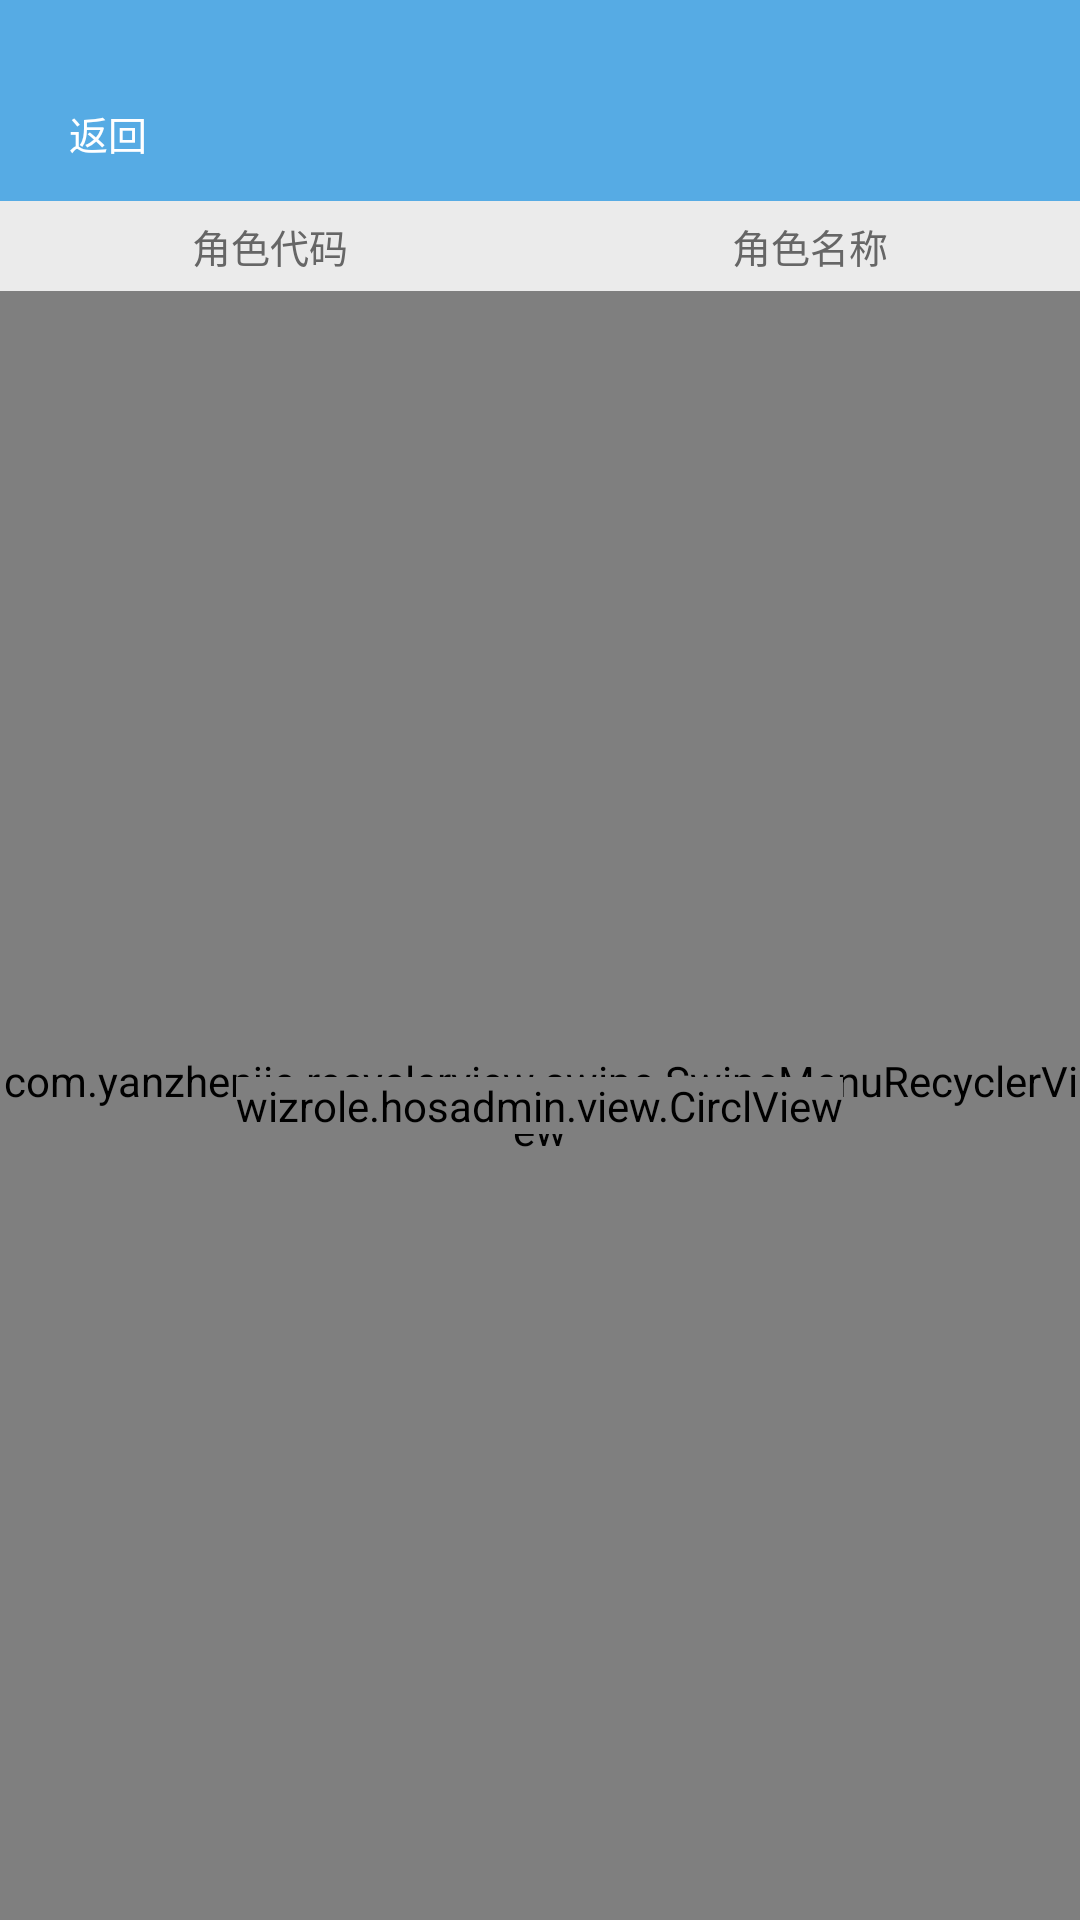

Android layout source for this screen:
<!-- AndroidManifest.xml: application theme Theme.AppCompat.Light.NoActionBar -->
<!-- res/layout/activity_rolelist.xml -->
<?xml version="1.0" encoding="utf-8"?>
<LinearLayout
    xmlns:app="http://schemas.android.com/apk/res-auto"
    xmlns:android="http://schemas.android.com/apk/res/android"
    android:orientation="vertical"
    android:background="@color/white"
    android:layout_width="match_parent"
    android:layout_height="match_parent">
    <View
        android:layout_width="match_parent"
        android:layout_height="22dp"
        android:background="@color/bule"
        />
    <include
        layout="@layout/title_back"
        />
    <LinearLayout
        android:layout_width="match_parent"
        android:layout_height="30dp"
        android:background="@color/danhui"
        android:orientation="horizontal">
        <TextView
            android:layout_width="match_parent"
            android:layout_height="match_parent"
            android:layout_weight="1"
            android:textColor="@color/text_fz"
            android:textSize="@dimen/text_cs"
            android:gravity="center"
            android:text="角色代码"
            />
        <TextView
            android:layout_width="match_parent"
            android:layout_height="match_parent"
            android:layout_weight="1"
            android:textColor="@color/text_fz"
            android:textSize="@dimen/text_cs"
            android:gravity="center"
            android:text="角色名称"
            />
    </LinearLayout>

    <RelativeLayout
        android:layout_width="match_parent"
        android:layout_height="match_parent">
        <com.yanzhenjie.recyclerview.swipe.SwipeMenuRecyclerView
            android:id="@+id/list_role"
            android:layout_width="match_parent"
            android:layout_height="match_parent"
            android:background="@color/white"
            app:layout_behavior="@string/appbar_scrolling_view_behavior"/>
        <LinearLayout
            android:id="@+id/lin_wifi_err"
            android:layout_width="match_parent"
            android:layout_height="wrap_content"
            android:orientation="vertical"
            android:layout_gravity="center"
            android:background="@color/white"
            android:visibility="invisible"
            android:layout_centerVertical="true">
            <ImageView
                android:id="@+id/img_net_err"
                android:layout_width="300px"
                android:layout_height="300px"
                android:layout_gravity="center"
                />
            <TextView
                android:id="@+id/text_no_data"
                android:layout_width="wrap_content"
                android:paddingLeft="30px"
                android:paddingRight="30px"
                android:layout_gravity="center"
                android:layout_height="100px"
                android:layout_marginTop="100px"
                android:textColor="@color/white"
                android:background="@drawable/login_sel"
                android:textSize="@dimen/text_cs"
                android:gravity="center"
                />
        </LinearLayout>
        <wizrole.hosadmin.view.CirclView
            android:id="@+id/circlView"
            android:layout_centerInParent="true"
            android:layout_width="wrap_content"
            android:layout_height="wrap_content"/>
    </RelativeLayout>
</LinearLayout>
<!-- res/layout/title_back.xml (included above) -->
<?xml version="1.0" encoding="utf-8"?>
<RelativeLayout xmlns:android="http://schemas.android.com/apk/res/android"
              android:background="@color/bule"
              android:layout_width="match_parent"
              android:layout_height="45dp">

    <LinearLayout
        android:id="@+id/lin_back"
        android:layout_width="60dp"
        android:layout_height="match_parent"
        android:layout_marginLeft="5dp"
        android:layout_alignParentLeft="true"
        >
        <ImageView
            android:id="@+id/img_back"
            android:layout_width="18dp"
            android:layout_height="18dp"
            android:layout_gravity="center"
            android:background="@drawable/back_lock"
            />
        <TextView
            android:layout_width="wrap_content"
            android:layout_height="wrap_content"
            android:text="返回"
            android:textSize="@dimen/text_cs"
            android:layout_gravity="center"
            android:textColor="@color/white"
            />

    </LinearLayout>
    <TextView
        android:id="@+id/text_title"
        android:layout_width="wrap_content"
        android:layout_height="match_parent"
        android:textColor="@color/white"
        android:gravity="center"
        android:layout_centerInParent="true"
        android:textSize="@dimen/text_content"
        android:layout_weight="1"
        />
    <RelativeLayout
        android:layout_width="80dp"
        android:layout_marginRight="5dp"
        android:layout_alignParentRight="true"
        android:layout_height="match_parent">
        <TextView
            android:id="@+id/text_right"
            android:layout_marginRight="10dp"
            android:textColor="@color/white"
            android:layout_width="wrap_content"
            android:textSize="@dimen/text_cs"
            android:gravity="center"
            android:layout_centerInParent="true"
            android:layout_alignParentRight="true"
            android:layout_height="wrap_content"
            />
    </RelativeLayout>
</RelativeLayout>
<!-- resources referenced by this layout -->
<resources>
  <color name="bule">#56abe4</color>
  <color name="danhui">#EBEBEB</color>
  <color name="text_fz">#666666</color>
  <color name="white">#ffffff</color>
  <dimen name="text_content">15sp</dimen>
  <dimen name="text_cs">13sp</dimen>
</resources>
